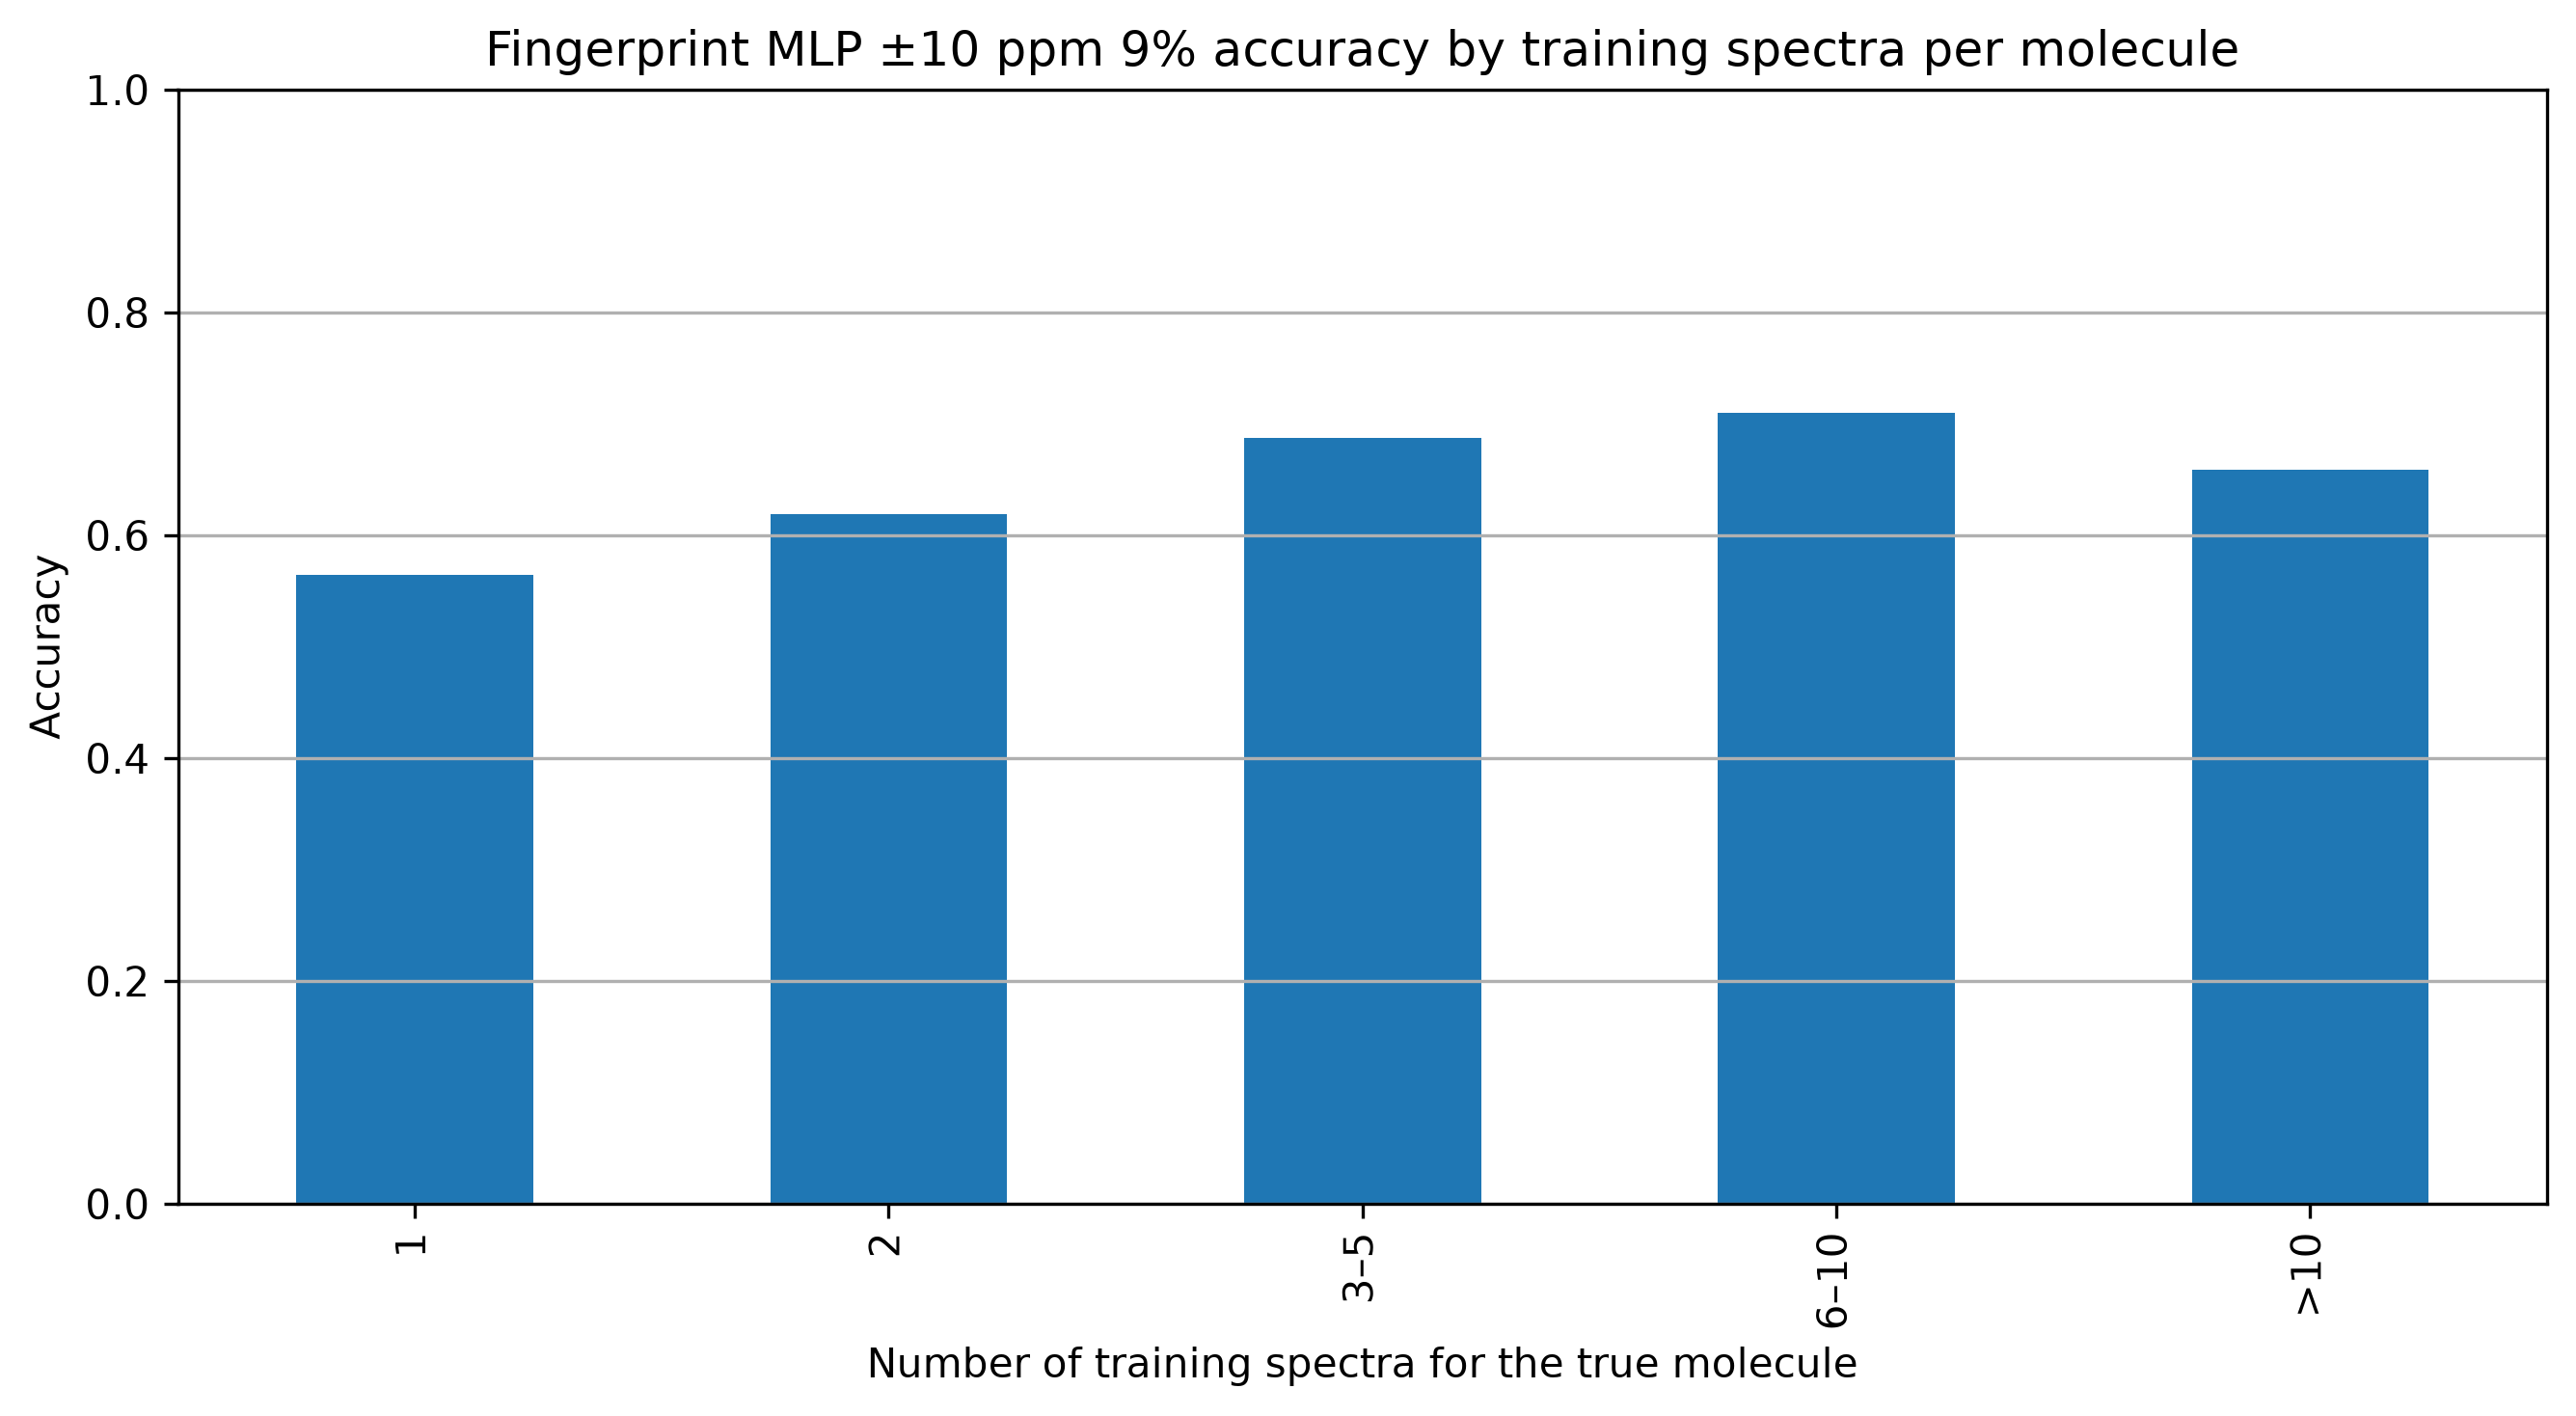

Data behind this chart, as committed beside it:
training_frequency_group, validation_spectra, correct_predictions, accuracy, distinct_validation_classes
1, 5601, 3161, 0.5644, 5308
2, 2371, 1468, 0.6191, 2168
3–5, 2277, 1566, 0.6877, 1860
6–10, 1449, 1029, 0.7101, 969
>10, 1852, 1220, 0.6587, 675
